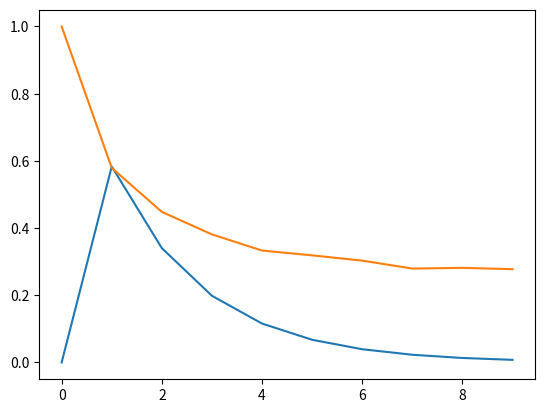

The script that saved this image:
import matplotlib.pyplot as plt
import numpy as np

def OneDefvsNAtt(n):
    out = 0
    for i in range(6):
        out = out + (i+1)**n

    return out/(6**(n+1))

def NDefvsOneAtt(n):
    out = 0
    for i in range(5):
        out = out + (i+1)**n

    return 1 - out/(6**(n+1))

def NDefvsNAtt(n):
    def aux(nums,n):
        if n == 0:
            return nums
        else:
            out = []
            for i in range(6):
                i = i + 1
                for num in nums:
                    out.append(i * num)

            return aux(out,n-1)

    if n < 1:
        return False
    else:
        nums = [i+1 for i in range(6)]
        return sum(aux(nums,n-1)) / 6**(2*n)

def brute(A,D,n): #we calculate chance that all def wins
    out = 0
    for i in range(n):
        defRolls = [np.random.randint(1,7) for i in range(D)]
        attRolls = [np.random.randint(1,7) for i in range(A)]

        defRolls = sorted(defRolls)
        attRolls = sorted(attRolls)

        win = True
        for i in range(min([A,D])):
            DiceD = defRolls[i]
            DiceA = attRolls[i]

            if DiceA > DiceD:
                win = False

        if win == True:
            out = out + 1

    return out / n
            
        
    
        


    
                

#plt.plot([OneDefvsNAtt(i) for i in range(21)])
#plt.plot([NDefvsOneAtt(i) for i in range(21)])
plt.plot([NDefvsNAtt(i) for i in range(10)])

plt.plot([brute(i,i,10000) for i in range(10)])
plt.show()
